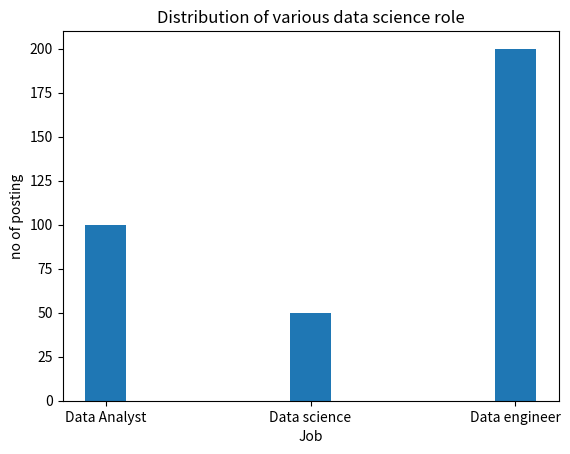

Here is the Python script that generated this plot:
import matplotlib.pyplot as plt
roles=['Data Analyst','Data science','Data engineer']
posting=[100,50,200]
plt.bar(roles,posting,width=0.2)
plt.title('Distribution of various data science role')
plt.xlabel('Job')
plt.ylabel('no of posting')
plt.show()
